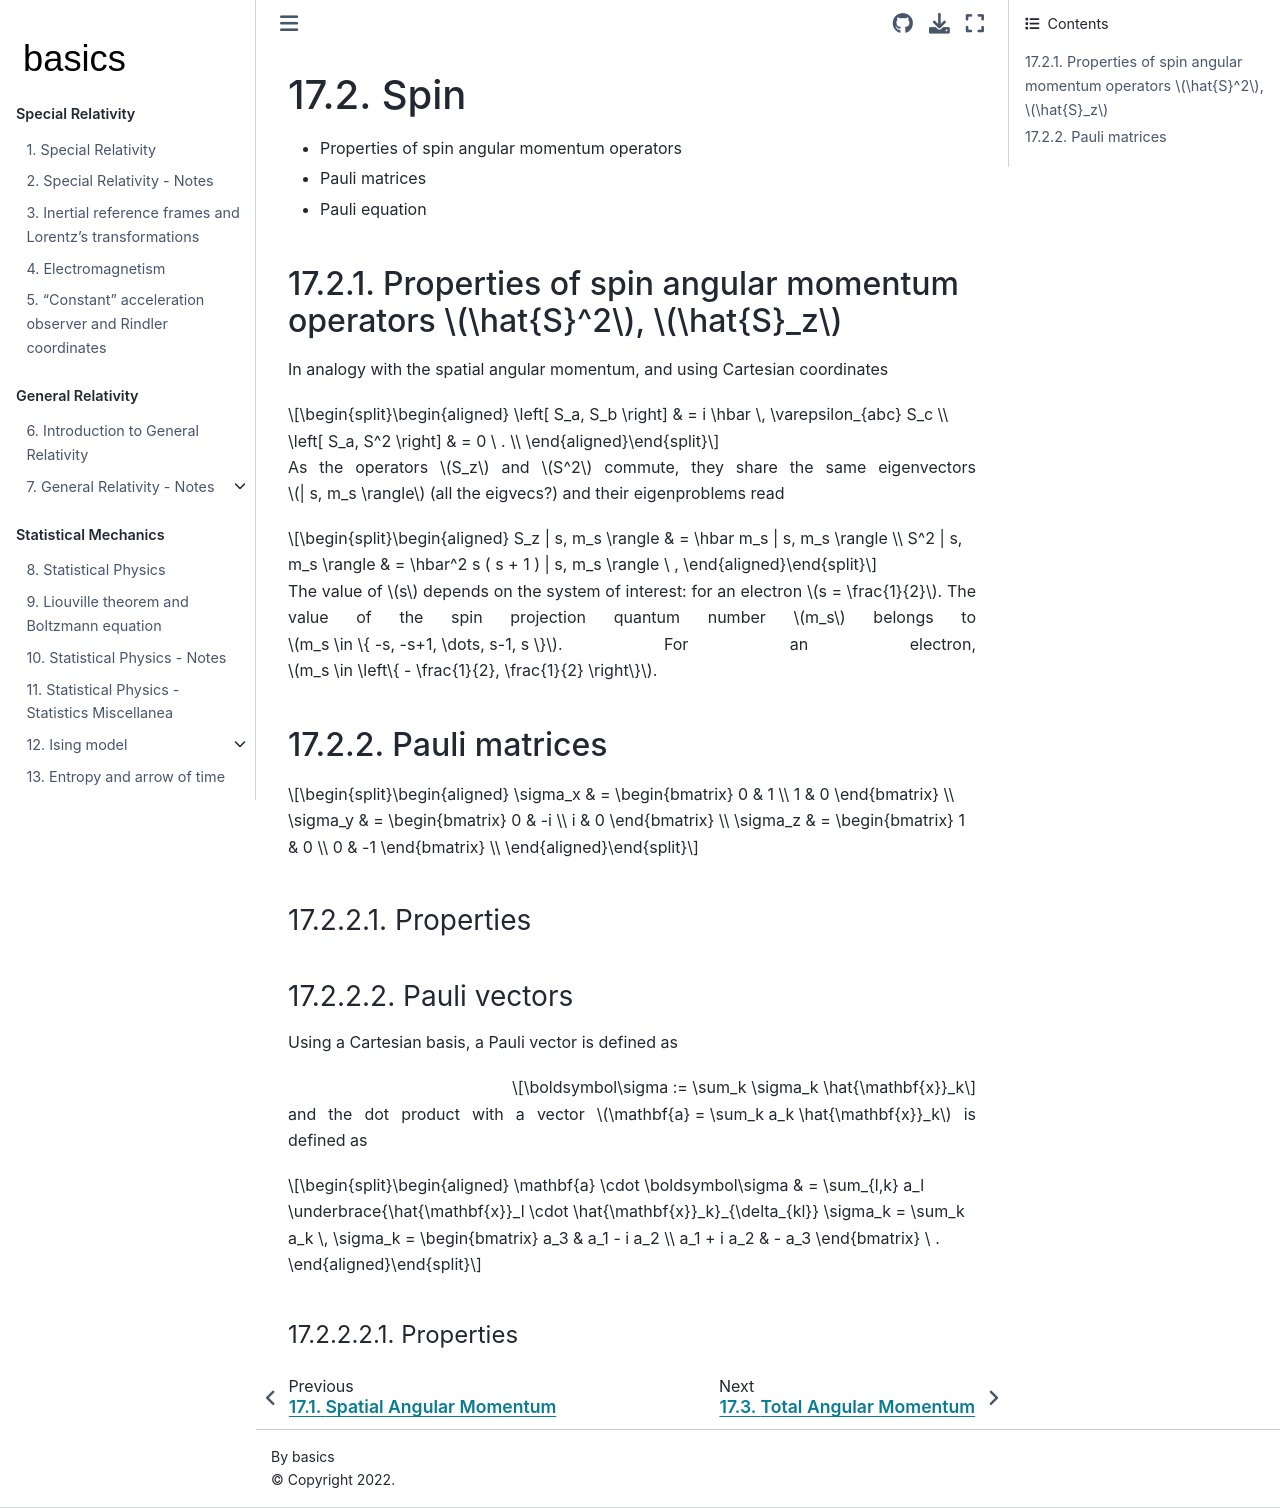

repository: Basics2022/bbooks-physics-modern · page: ch/quantum-mechanics/angular-momentum/angular-momentum-spin.html · generator: jekyll

(quantum-mechanics:angular-momentum:spin)=
# Spin

* Properties of spin angular momentum operators
* Pauli matrices
* Pauli equation

(quantum-mechanics:angular-momentum:spin:operator)=
## Properties of spin angular momentum operators $\hat{S}^2$, $\hat{S}_z$

In analogy with the spatial angular momentum, and using Cartesian coordinates

$$\begin{aligned}
  \left[ S_a, S_b \right] & = i \hbar \, \varepsilon_{abc} S_c \\
  \left[ S_a, S^2 \right] & = 0 \ . \\
\end{aligned}$$

As the operators $S_z$ and $S^2$ commute, they share the same eigenvectors $| s, m_s \rangle$ (all the eigvecs?) and their eigenproblems read

$$\begin{aligned}
  S_z | s, m_s \rangle & = \hbar m_s | s, m_s \rangle \\
  S^2 | s, m_s \rangle & = \hbar^2 s ( s + 1 ) | s, m_s \rangle \ , 
\end{aligned}$$


The value of $s$ depends on the system of interest: for an electron $s = \frac{1}{2}$. The value of the spin projection quantum number $m_s$ belongs to $m_s \in \{ -s, -s+1, \dots, s-1, s \}$. For an electron, $m_s \in \left\{ - \frac{1}{2}, \frac{1}{2} \right\}$.

(quantum-mechanics:angular-momentum:spin:pauli-matrices)=
## Pauli matrices

$$\begin{aligned}
 \sigma_x & = \begin{bmatrix} 0 &  1 \\ 1 &  0 \end{bmatrix} \\
 \sigma_y & = \begin{bmatrix} 0 & -i \\ i &  0 \end{bmatrix} \\
 \sigma_z & = \begin{bmatrix} 1 &  0 \\ 0 & -1 \end{bmatrix} \\
\end{aligned}$$

### Properties


### Pauli vectors

Using a Cartesian basis, a Pauli vector is defined as

$$\boldsymbol\sigma := \sum_k \sigma_k \hat{\mathbf{x}}_k$$

and the dot product with a vector $\mathbf{a} = \sum_k a_k \hat{\mathbf{x}}_k$ is defined as

$$\begin{aligned}
 \mathbf{a} \cdot \boldsymbol\sigma 
 & = \sum_{l,k} a_l \underbrace{\hat{\mathbf{x}}_l \cdot \hat{\mathbf{x}}_k}_{\delta_{kl}} \sigma_k = \sum_k a_k \, \sigma_k
   = \begin{bmatrix} a_3 & a_1 - i a_2 \\ a_1 + i a_2 & - a_3 \end{bmatrix} \ .
\end{aligned}$$

#### Properties
